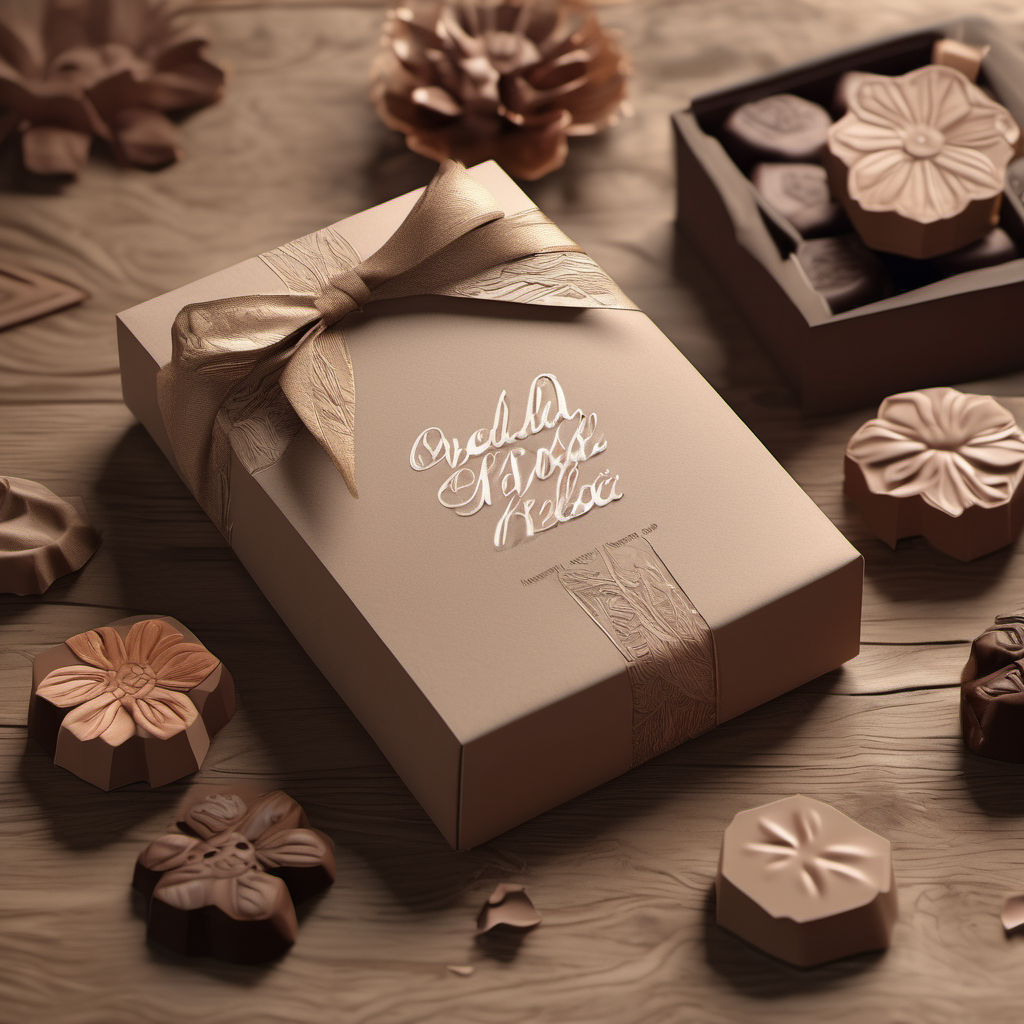
Generation parameters embedded in this image by AUTOMATIC1111 Stable Diffusion web UI or a fork of it (Forge, ...) (PNG 'parameters' text chunk):
Handmade chocolate packaging design，displaying handcrafted elements such as embroidered flowers and handwritten letters，on a wooden surface surrounded by natural tones like warm brown or beige，85mm shot，close-up，interior lighting，Octane Render，high resolution
Steps: 20, Sampler: DPM++ 2M Karras, CFG scale: 7, Seed: 3351203123, Size: 1024x1024, Model hash: 31e35c80fc, Model: sd_xl_base_1.0, Version: v1.6.1